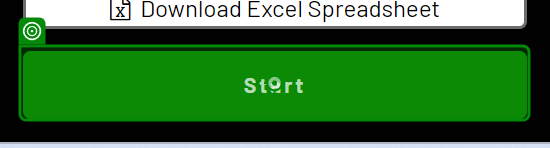
Workflow: Main

Step 1: click on the button 'Start' in window 'The Automation Challenge' (chrome.exe)

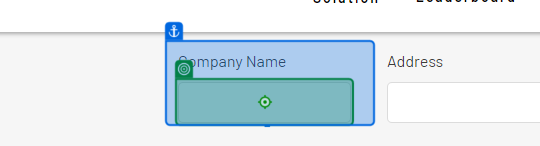
Step 2: type "[CurrentRow("company_name").ToString]" into the text box in window 'The Automation Challenge' (chrome.exe)

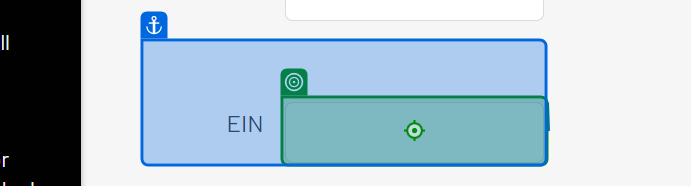
Step 3 [try]: type "[CurrentRow("employer_identification_number").ToString]" into the text box in window 'The Automation Challenge' (chrome.exe)

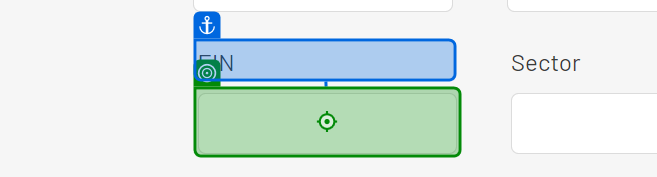
Step 4 [catch]: type "[CurrentRow("employer_identification_number").ToString]" into the text box in window 'The Automation Challenge' (chrome.exe)

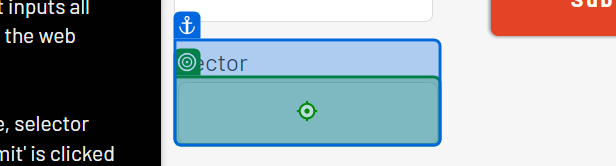
Step 5 [try]: type "[CurrentRow("sector").ToString]" into the text box in window 'The Automation Challenge' (chrome.exe)

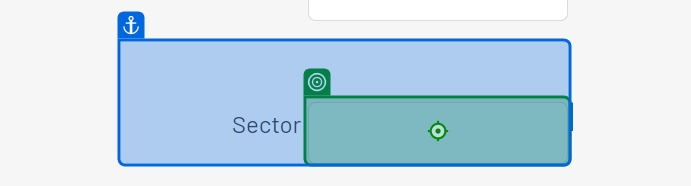
Step 6 [catch]: type "[CurrentRow("sector").ToString]" into the text box in window 'The Automation Challenge' (chrome.exe)

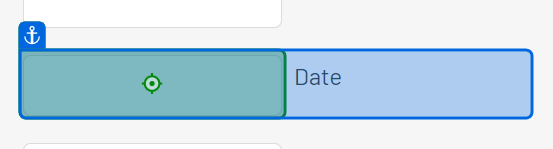
Step 7: type "[CurrentRow("date_of_first_project").ToString]" into the text box in window 'The Automation Challenge' (chrome.exe)

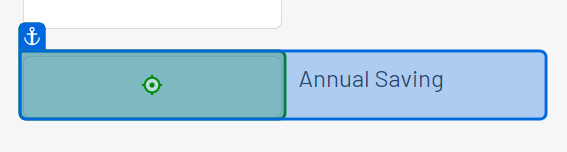
Step 8: type "[CurrentRow("annual_automation_saving").ToString]" into the text box in window 'The Automation Challenge' (chrome.exe)

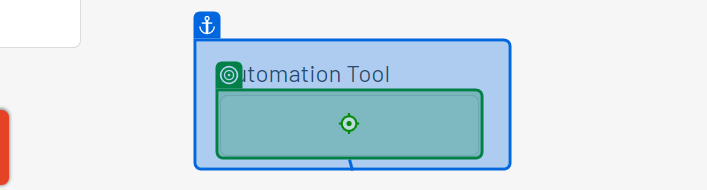
Step 9: type "[CurrentRow("automation_tool").ToString]" into the text box in window 'The Automation Challenge' (chrome.exe)

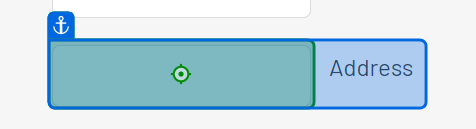
Step 10 [try]: type "[CurrentRow("company_address").ToString]" into the text box in window 'The Automation Challenge' (chrome.exe)

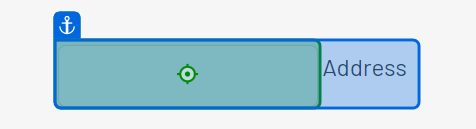
Step 11 [catch]: type "[CurrentRow("company_address").ToString]" into the text box in window 'The Automation Challenge' (chrome.exe)

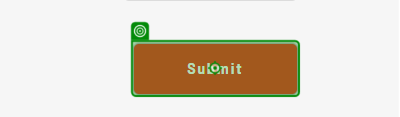
Step 12: click on the button 'Submit' in window 'The Automation Challenge' (chrome.exe)

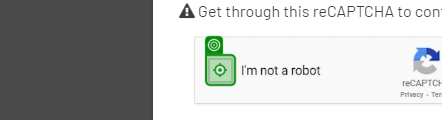
Step 13 [then]: click on the button 'presentation' in window 'The Automation Challenge' (chrome.exe)
